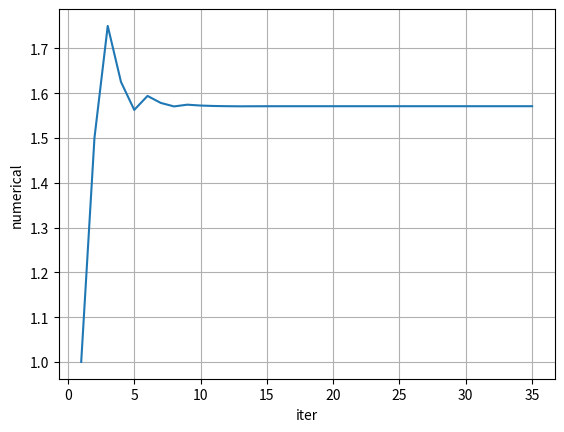

Recreate this plot in Python.
import math
import numpy as np
import matplotlib.pyplot as plt

# 함수 정의
def f(x):
    return (1 / math.cos(x)) - (x**2 - 1) / 2*x

# 이분법 함수 정의
def bisection(a, b, tol):
    l = []
    while b - a > tol:  # 구간의 절반 크기가 tolerance보다 클 때 반복
        c = a+(b-a)/2  # 중간점
        if f(a) * f(c) < 0:  # a와 c 사이에 근이 있는 경우
            b = c
        else:  # c와 b 사이에 근이 있는 경우
            a = c
        l.append(c)

    return l,c

# 초기 구간 [a, b] 및 tolerance 설정
a = 0
b = 2
tolerance = 1e-10

# 이분법 실행
l,c = bisection(a, b, tolerance)
print("근의 근사값은 : ", c)
x = np.arange(1,len(l)+1,1)
plt.plot(x, l)
plt.title('')
plt.xlabel('iter')
plt.ylabel('numerical')
plt.grid(True)
plt.show()

